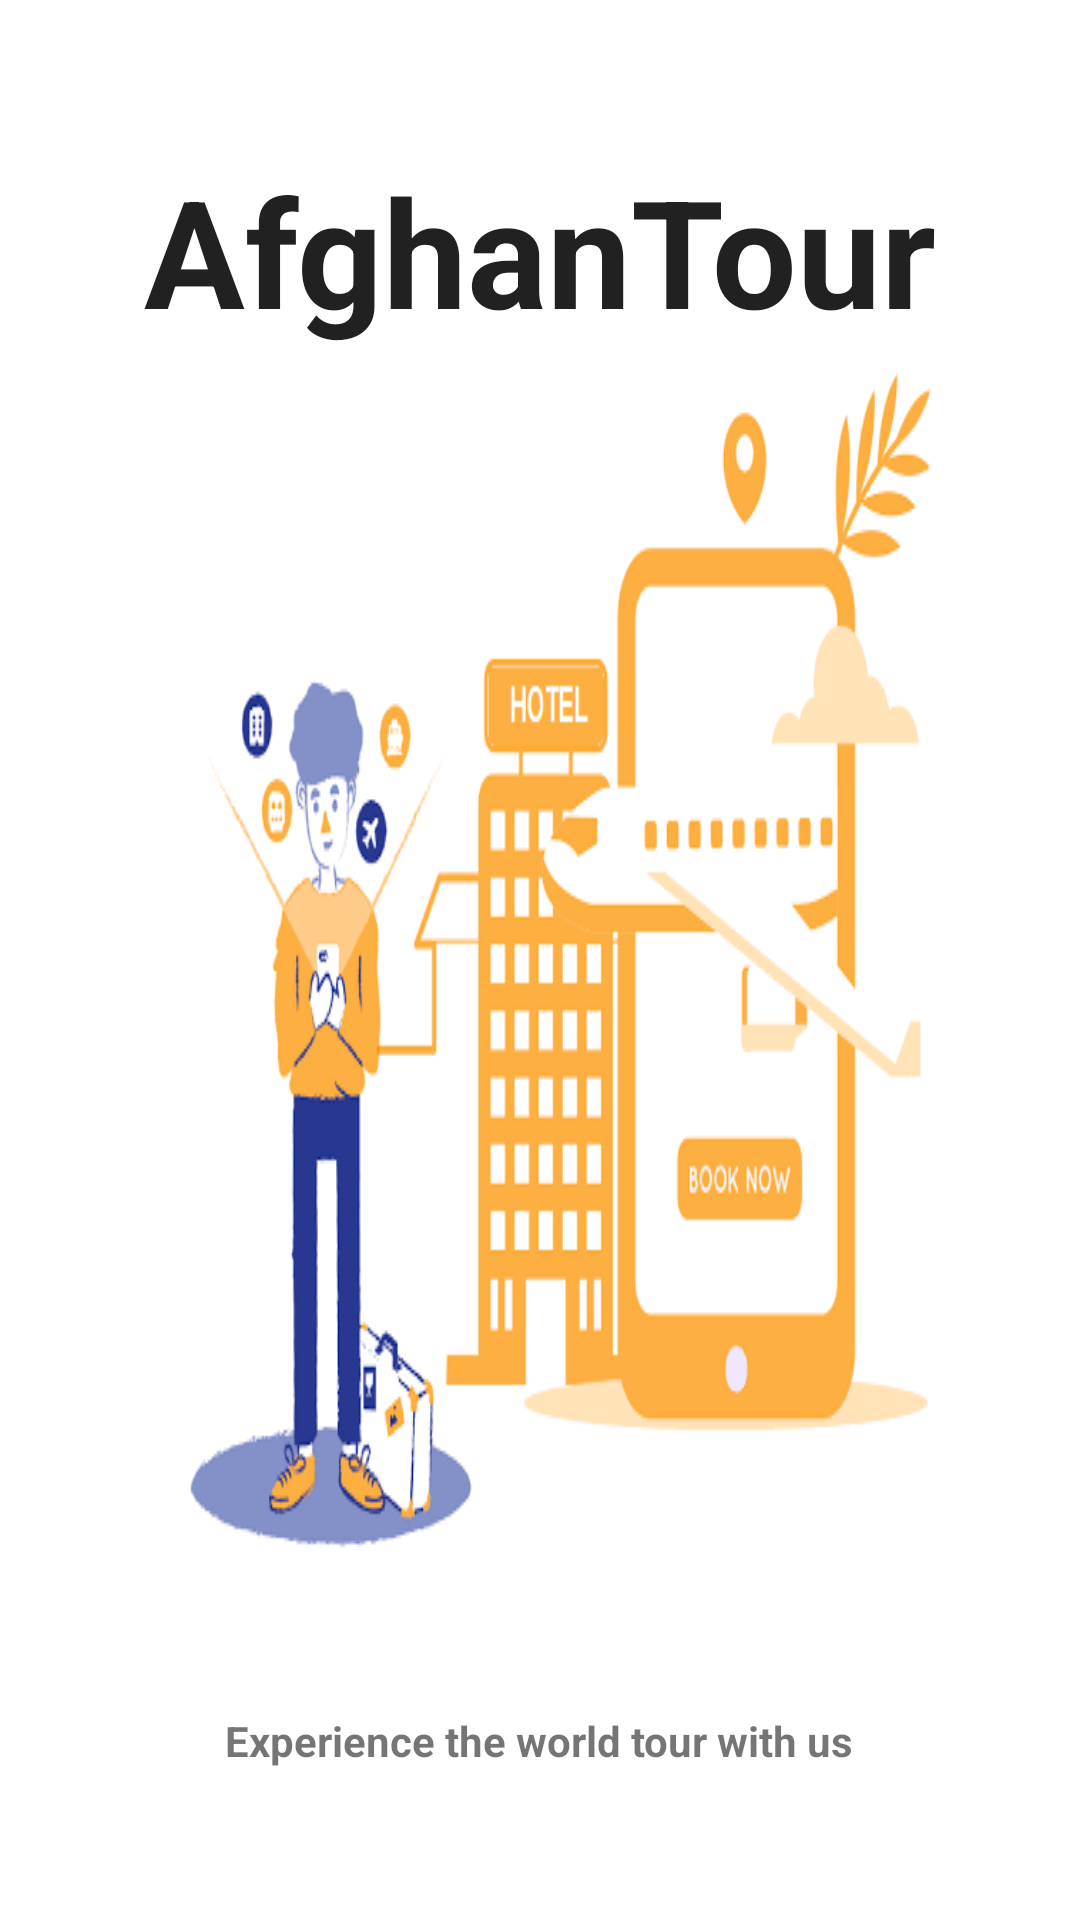

Write the Android layout XML for this screen, with the resource values it uses.
<!-- AndroidManifest.xml: application theme AppTheme -->
<!-- res/layout/activity_splash_screen_nineteenth.xml -->
<?xml version="1.0" encoding="utf-8"?>
<LinearLayout
    xmlns:android="http://schemas.android.com/apk/res/android"
    xmlns:app="http://schemas.android.com/apk/res-auto"
    xmlns:tools="http://schemas.android.com/tools"
    android:layout_width="match_parent"
    android:layout_height="match_parent"
    android:orientation="vertical"
    android:background="#fff"
    android:gravity="center"
    tools:context=".activities.SplashScreenEighteenthActivity">

    <TextView
        android:id="@+id/text_1"
        android:layout_width="wrap_content"
        android:layout_height="wrap_content"
        android:layout_gravity="center"
        android:text="AfghanTour"
        android:textSize="50sp"
        android:textStyle="bold"
        android:textColor="@color/overlay_dark_100" />


    <ImageView
        android:layout_width="wrap_content"
        android:layout_height="wrap_content"
        android:src="@drawable/image_13"
        android:scaleType="fitXY"
        />

    <TextView
        android:id="@+id/text_2"
        android:layout_width="wrap_content"
        android:layout_height="wrap_content"
        android:layout_gravity="center"
        android:textSize="@dimen/spacing_large"
        android:textStyle="bold"
        android:text="Experience the world tour with us"
        android:layout_marginTop="50dp"/>

</LinearLayout>
<!-- resources referenced by this layout -->
<resources>
  <color name="overlay_dark_100">#212121</color>
  <!-- drawable image_13: png bitmap (drawable, 64730 bytes) -->
  <style name="AppTheme" parent="Theme.AppCompat.Light.NoActionBar">
          
          <item name="colorPrimary">@color/colorPrimary</item>
          <item name="colorPrimaryDark">@color/colorPrimaryDark</item>
          <item name="colorAccent">@color/colorAccent</item>
          <item name="popupTheme">@style/popupTheme</item>
  
      </style>
  <color name="colorPrimary">#FFA000</color>
  <color name="colorPrimaryDark">#FF8F00</color>
  <color name="colorAccent">#F50057</color>
  <style name="popupTheme" parent="Theme.AppCompat.Light">
          <item name="android:background">@color/overlay_light_90</item>
          <item name="android:textColor">@color/overlay_dark_100</item>
  
      </style>
  <color name="overlay_light_90">#E6FFFFFF</color>
</resources>
